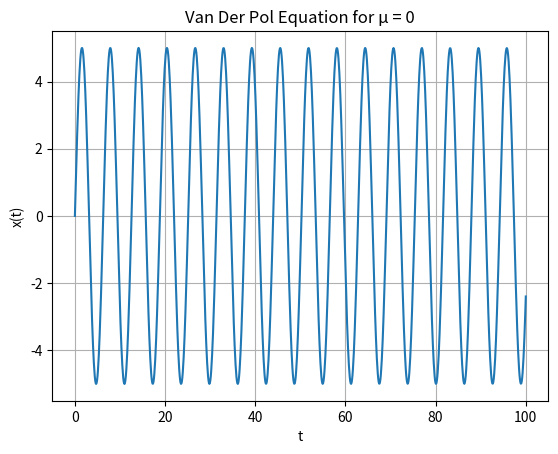

Write the Python code that produced this figure.
import numpy as np
import matplotlib.pyplot as plt
from matplotlib.animation import FuncAnimation
import math
from scipy.integrate import solve_ivp
from scipy.signal import find_peaks


def solveVanDarPolEquation(mu, t0, y0):

    def f(t, y):
        x, v = y
        return [v, mu * (1 - x * x) * v - x]

    tPoints = np.linspace(t0, 100, 1000)

    sol = solve_ivp(fun=f, t_span=[t0, 100], y0=y0, t_eval=tPoints)

    xPoints = sol.y[0]

    plt.title(f"Van Der Pol Equation for μ = {mu}")
    plt.ylabel("x(t)")
    plt.xlabel("t")
    plt.plot(tPoints, xPoints)
    plt.grid()
    plt.show()

    peaks, _ = find_peaks(xPoints)
    period = np.mean(np.diff(tPoints[peaks]))
    print(f"The time period of the curve for μ = {mu} is {period}")


if __name__ == '__main__':

    mu = 0.1
    t0 = 1.0
    y0 = [0, 5]

    solveVanDarPolEquation(mu=0, t0=0, y0=y0)
